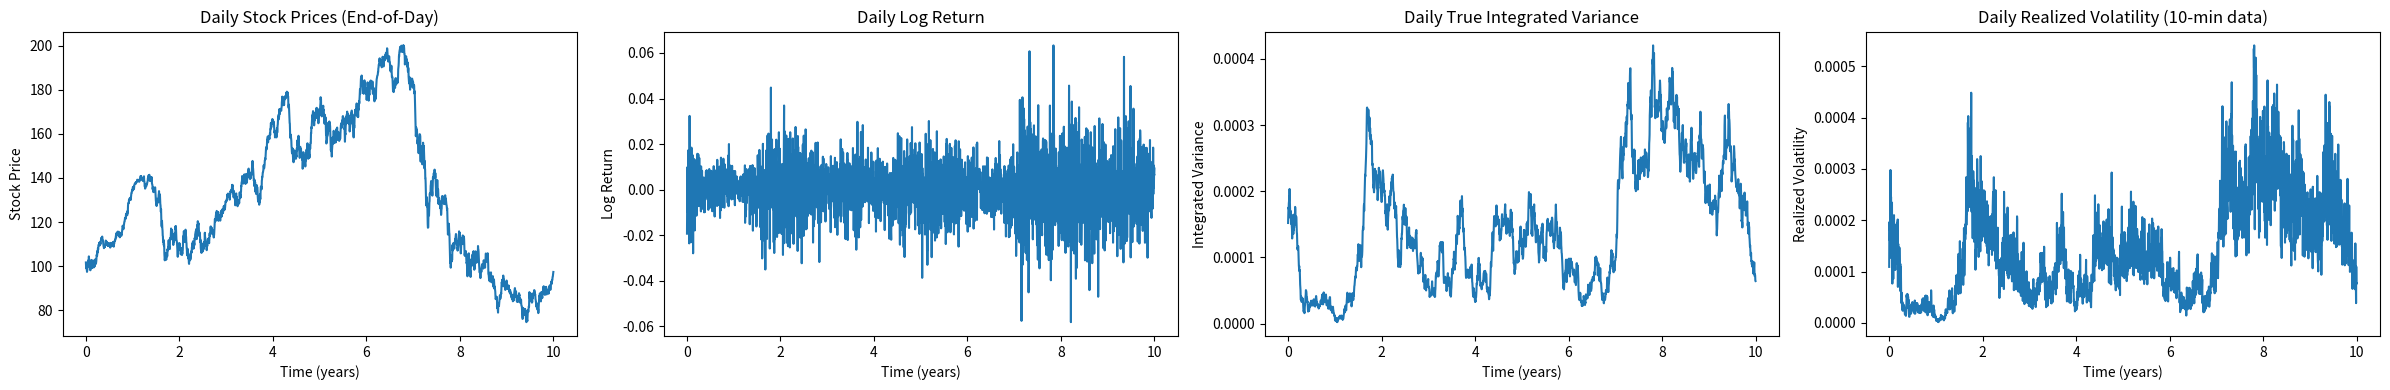

Here is the Python script that generated this plot:
import numpy as np
import matplotlib.pyplot as plt

class Heston:
    def __init__(self, mu=0.1, rho=-0.5, xi=0.2, theta=0.1, kappa=0.1):
        """
        mu      : drift of the log-price under the risk-neutral measure
        rho     : correlation between the Brownian motions driving S and V
        xi      : volatility of volatility 
        theta   : long-run mean of the variance process
        kappa   : speed of mean reversion of the variance
        """
        if abs(rho) > 1:
            raise ValueError("|rho| must be <= 1")
        if theta < 0 or xi < 0 or kappa < 0:
            raise ValueError("theta, xi, kappa must be nonnegative")
        self.mu = mu
        self.rho = rho
        self.xi = xi
        self.theta = theta
        self.kappa = kappa

    def path(self, S0, V0, N, T=1.0, seed=None):
        if seed is not None:
            np.random.seed(seed)

        dt = T / (N - 1)  # time increment
        
        # Draw i.i.d. standard normals for W^S and W^V
        Zs = np.random.normal(0, 1, size=N-1)
        Zv = np.random.normal(0, 1, size=N-1)

        # Initialize arrays for log-price X and variance V
        X = np.zeros(N)
        V = np.zeros(N)
        X[0] = np.log(S0)
        V[0] = V0

        for i in range(N-1):
            # Brownian increments (Euler-Maruyama)
            dWs = np.sqrt(dt) * Zs[i]
            dWv = np.sqrt(dt) * Zv[i]

            # Variance update (4.5b)
            V[i+1] = np.abs(V[i] + self.kappa*(self.theta - V[i])*dt + self.xi*np.sqrt(V[i])*dWv)
            
            # Log-price update (4.5a)
            dX = (self.mu - 0.5*V[i])*dt + np.sqrt((1.0 - self.rho**2)*V[i])*dWs + self.rho*np.sqrt(V[i])*dWv
            
            X[i+1] = X[i] + dX

        S = np.exp(X)
        return S, V
    
    def path_simulation(self, S0, V0, T_years=10, trading_days=252, intraday_intervals=39, seed=None):
        # intraday_intervals is defined based on 10-min intervals per trading day (6.5 hours)
        if seed is not None: 
            np.random.seed(seed)

        N = int(T_years * trading_days * intraday_intervals)
        _, dt = np.linspace(0, T_years, N, retstep=True)

        S_high, V_high = self.path(S0, V0, N, T_years)

        # Reshape to daily matrices
        S_intraday = S_high.reshape(-1, intraday_intervals)   # shape: (2500, 39)
        V_intraday = V_high.reshape(-1, intraday_intervals)   # shape: (2500, 39)

        S_daily = S_intraday[:, -1]  # use end-of-day prices

        # True daily integrated variance from model
        daily_true_V = V_intraday.sum(axis=1) * dt

        # Realized variance from intraday log-returns
        log_returns_intraday = np.log(S_intraday[:, 1:] / S_intraday[:, :-1])
        daily_RV = (log_returns_intraday ** 2).sum(axis=1)

        time_daily = np.linspace(0, T_years, S_daily.shape[0])

        return time_daily, S_daily, daily_true_V, daily_RV

if __name__ == "__main__":
    # Initializations
    S0 = 100
    V0 = 0.04
    params = {
        'mu': 0.05, 
        'rho': -0.8,
        'kappa': 1,
        'theta': 0.04,
        'xi': 0.2
    }
    
    std_asy = np.sqrt(params['theta'] * params['xi']**2 / (2 * params['kappa']))  # asymptotic standard deviation for the CIR process
    assert 2 * params['kappa'] * params['theta'] > params['xi']**2  # Feller condition

    Hest = Heston(**params)
    time_daily, S_daily, daily_true_V, daily_RV = Hest.path_simulation(S0, V0, T_years=10, trading_days=252, intraday_intervals=39, seed=10)

    fig, (ax1, ax2, ax3, ax4) = plt.subplots(1, 4, figsize=(24, 4))

    ax1.plot(time_daily, S_daily)
    ax1.set_title("Daily Stock Prices (End-of-Day)")
    ax1.set_xlabel("Time (years)")
    ax1.set_ylabel("Stock Price")

    ax2.plot(time_daily[1:], np.diff(np.log(S_daily)))
    ax2.set_title("Daily Log Return")
    ax2.set_xlabel("Time (years)")
    ax2.set_ylabel("Log Return")

    ax3.plot(time_daily, daily_true_V)
    ax3.set_title("Daily True Integrated Variance")
    ax3.set_xlabel("Time (years)")
    ax3.set_ylabel("Integrated Variance")

    ax4.plot(time_daily, daily_RV)
    ax4.set_title("Daily Realized Volatility (10-min data)")
    ax4.set_xlabel("Time (years)")
    ax4.set_ylabel("Realized Volatility")

    plt.tight_layout()
    plt.show()